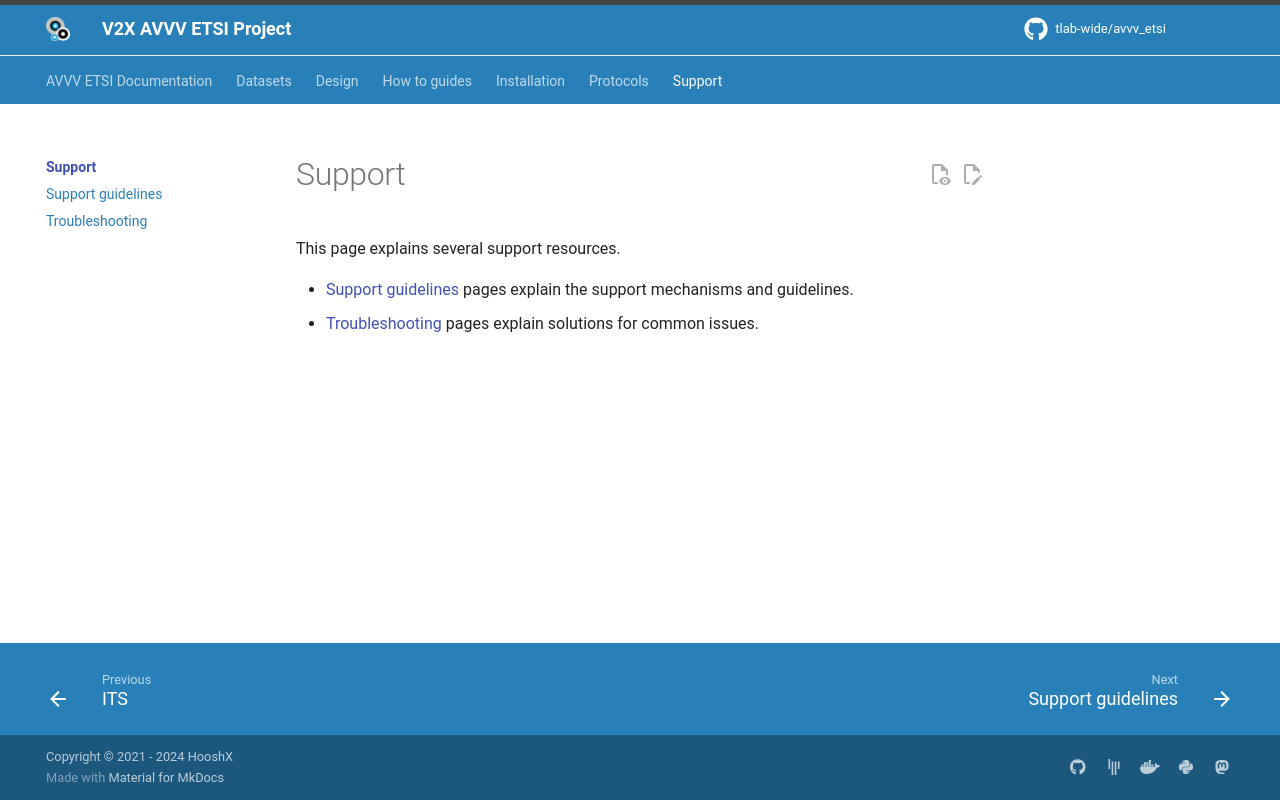

repository: tlab-wide/avvv_etsi · page: support/index.html · generator: mkdocs

# Support

This page explains several support resources.

- [Support guidelines](support_guidelines) pages explain the support mechanisms and guidelines.
- [Troubleshooting](troubleshooting) pages explain solutions for common issues.
